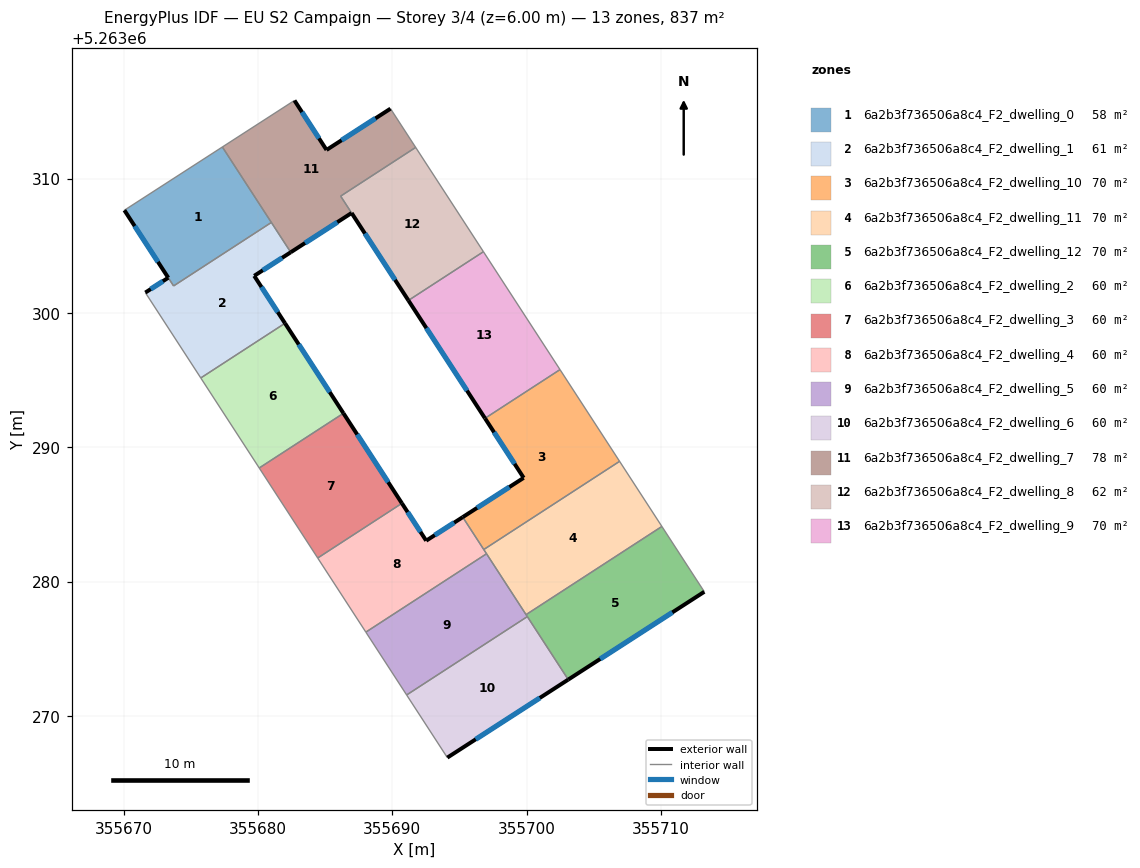
=== STOREY PLAN SPEC (per zone: floor XY polygon, exterior-wall plan segments, windows/doors) ===
zone 1: 6a2b3f736506a8c4_F2_dwelling_0  (58.3 m²)
  floor: (355677.35, 5263312.36) (355680.99, 5263306.74) (355673.71, 5263302.01) (355670.05, 5263307.65)
  exterior wall: (355670.05, 5263307.65) – (355673.32, 5263302.62)  [6.0 m]
    window: (355670.82, 5263306.47) – (355672.55, 5263303.80)  [5.1 m²]
  interior walls: 4
zone 2: 6a2b3f736506a8c4_F2_dwelling_1  (61.2 m²)
  floor: (355680.99, 5263306.74) (355682.44, 5263304.52) (355679.72, 5263302.76) (355682.01, 5263299.23) (355675.74, 5263295.16) (355671.61, 5263301.52) (355673.32, 5263302.62) (355673.71, 5263302.01)
  exterior wall: (355673.32, 5263302.62) – (355671.61, 5263301.52)  [2.0 m]
    window: (355672.92, 5263302.36) – (355672.01, 5263301.78)  [1.7 m²]
  exterior wall: (355679.72, 5263302.76) – (355682.44, 5263304.52)  [3.2 m]
    window: (355680.36, 5263303.17) – (355681.80, 5263304.10)  [2.7 m²]
  exterior wall: (355682.01, 5263299.23) – (355679.72, 5263302.76)  [4.2 m]
    window: (355681.47, 5263300.06) – (355680.26, 5263301.93)  [3.6 m²]
  interior walls: 5
zone 3: 6a2b3f736506a8c4_F2_dwelling_10  (69.7 m²)
  floor: (355702.49, 5263295.78) (355706.92, 5263288.95) (355696.81, 5263282.38) (355695.24, 5263284.80) (355699.78, 5263287.72) (355696.90, 5263292.15)
  exterior wall: (355699.78, 5263287.72) – (355695.24, 5263284.80)  [5.4 m]
    window: (355698.71, 5263287.04) – (355696.31, 5263285.48)  [4.6 m²]
  exterior wall: (355696.90, 5263292.15) – (355699.78, 5263287.72)  [5.3 m]
    window: (355697.58, 5263291.11) – (355699.10, 5263288.76)  [4.5 m²]
  interior walls: 4
zone 4: 6a2b3f736506a8c4_F2_dwelling_11  (69.7 m²)
  floor: (355706.92, 5263288.95) (355710.07, 5263284.10) (355699.96, 5263277.54) (355696.81, 5263282.38)
  interior walls: 5
zone 5: 6a2b3f736506a8c4_F2_dwelling_12  (69.7 m²)
  floor: (355710.07, 5263284.10) (355713.23, 5263279.24) (355703.10, 5263272.70) (355699.96, 5263277.54)
  exterior wall: (355703.10, 5263272.70) – (355713.23, 5263279.24)  [12.1 m]
    window: (355705.48, 5263274.24) – (355710.85, 5263277.70)  [10.2 m²]
  interior walls: 4
zone 6: 6a2b3f736506a8c4_F2_dwelling_2  (59.8 m²)
  floor: (355682.01, 5263299.23) (355686.36, 5263292.53) (355680.09, 5263288.46) (355675.74, 5263295.16)
  exterior wall: (355686.36, 5263292.53) – (355682.01, 5263299.23)  [8.0 m]
    window: (355685.34, 5263294.10) – (355683.03, 5263297.66)  [6.7 m²]
  interior walls: 3
zone 7: 6a2b3f736506a8c4_F2_dwelling_3  (59.8 m²)
  floor: (355686.36, 5263292.53) (355690.72, 5263285.83) (355684.45, 5263281.75) (355680.09, 5263288.46)
  exterior wall: (355690.72, 5263285.83) – (355686.36, 5263292.53)  [8.0 m]
    window: (355689.69, 5263287.40) – (355687.38, 5263290.95)  [6.7 m²]
  interior walls: 3
zone 8: 6a2b3f736506a8c4_F2_dwelling_4  (59.8 m²)
  floor: (355695.24, 5263284.80) (355697.02, 5263282.07) (355688.03, 5263276.23) (355684.45, 5263281.75) (355690.72, 5263285.83) (355692.52, 5263283.04)
  exterior wall: (355692.52, 5263283.04) – (355690.72, 5263285.83)  [3.3 m]
    window: (355692.10, 5263283.70) – (355691.14, 5263285.17)  [2.8 m²]
  exterior wall: (355695.24, 5263284.80) – (355692.52, 5263283.04)  [3.2 m]
    window: (355694.60, 5263284.38) – (355693.16, 5263283.45)  [2.7 m²]
  interior walls: 5
zone 9: 6a2b3f736506a8c4_F2_dwelling_5  (59.8 m²)
  floor: (355697.02, 5263282.07) (355700.05, 5263277.39) (355691.07, 5263271.55) (355688.03, 5263276.23)
  interior walls: 5
zone 10: 6a2b3f736506a8c4_F2_dwelling_6  (59.8 m²)
  floor: (355700.05, 5263277.39) (355703.10, 5263272.70) (355694.10, 5263266.89) (355691.07, 5263271.55)
  exterior wall: (355694.10, 5263266.89) – (355703.10, 5263272.70)  [10.7 m]
    window: (355696.21, 5263268.25) – (355700.99, 5263271.34)  [9.0 m²]
  interior walls: 3
zone 11: 6a2b3f736506a8c4_F2_dwelling_7  (77.7 m²)
  floor: (355689.86, 5263315.21) (355691.74, 5263312.33) (355686.15, 5263308.70) (355686.97, 5263307.44) (355682.44, 5263304.52) (355677.35, 5263312.36) (355682.71, 5263315.82) (355685.10, 5263312.14)
  exterior wall: (355685.10, 5263312.14) – (355682.71, 5263315.82)  [4.4 m]
    window: (355684.54, 5263313.00) – (355683.27, 5263314.95)  [3.7 m²]
  exterior wall: (355689.86, 5263315.21) – (355685.10, 5263312.14)  [5.7 m]
    window: (355688.75, 5263314.49) – (355686.22, 5263312.86)  [4.8 m²]
  exterior wall: (355682.44, 5263304.52) – (355686.97, 5263307.44)  [5.4 m]
    window: (355683.50, 5263305.20) – (355685.90, 5263306.76)  [4.6 m²]
  interior walls: 6
zone 12: 6a2b3f736506a8c4_F2_dwelling_8  (61.7 m²)
  floor: (355691.74, 5263312.33) (355696.78, 5263304.56) (355691.20, 5263300.93) (355686.16, 5263308.70)
  exterior wall: (355686.97, 5263307.44) – (355691.20, 5263300.93)  [7.8 m]
    window: (355687.96, 5263305.91) – (355690.20, 5263302.46)  [6.6 m²]
  interior walls: 4
zone 13: 6a2b3f736506a8c4_F2_dwelling_9  (69.7 m²)
  floor: (355696.78, 5263304.56) (355702.49, 5263295.78) (355696.90, 5263292.15) (355691.20, 5263300.93)
  exterior wall: (355691.20, 5263300.93) – (355696.90, 5263292.15)  [10.5 m]
    window: (355692.54, 5263298.87) – (355695.56, 5263294.21)  [8.8 m²]
  interior walls: 3

=== DERIVED (storey summary) ===
Building: EU S2 Campaign
Storey: 3 of 4  (floor level z = 6.00 m)
Storey gross floor area: 836.6 m²
Zones on this storey: 13
  - 6a2b3f736506a8c4_F2_dwelling_0: floor 58.3 m²; exterior wall 6.0 m (18.0 m²); 1 window(s) 5.1 m²; WWR 28.1%
  - 6a2b3f736506a8c4_F2_dwelling_1: floor 61.2 m²; exterior wall 9.5 m (28.4 m²); 3 window(s) 8.0 m²; WWR 28.1%
  - 6a2b3f736506a8c4_F2_dwelling_10: floor 69.7 m²; exterior wall 10.7 m (32.0 m²); 2 window(s) 9.0 m²; WWR 28.1%
  - 6a2b3f736506a8c4_F2_dwelling_11: floor 69.7 m²
  - 6a2b3f736506a8c4_F2_dwelling_12: floor 69.7 m²; exterior wall 12.1 m (36.2 m²); 1 window(s) 10.2 m²; WWR 28.1%
  - 6a2b3f736506a8c4_F2_dwelling_2: floor 59.8 m²; exterior wall 8.0 m (24.0 m²); 1 window(s) 6.7 m²; WWR 28.1%
  - 6a2b3f736506a8c4_F2_dwelling_3: floor 59.8 m²; exterior wall 8.0 m (24.0 m²); 1 window(s) 6.7 m²; WWR 28.1%
  - 6a2b3f736506a8c4_F2_dwelling_4: floor 59.8 m²; exterior wall 6.6 m (19.7 m²); 2 window(s) 5.5 m²; WWR 28.1%
  - 6a2b3f736506a8c4_F2_dwelling_5: floor 59.8 m²
  - 6a2b3f736506a8c4_F2_dwelling_6: floor 59.8 m²; exterior wall 10.7 m (32.1 m²); 1 window(s) 9.0 m²; WWR 28.1%
  - 6a2b3f736506a8c4_F2_dwelling_7: floor 77.7 m²; exterior wall 15.5 m (46.4 m²); 3 window(s) 13.0 m²; WWR 28.1%
  - 6a2b3f736506a8c4_F2_dwelling_8: floor 61.7 m²; exterior wall 7.8 m (23.3 m²); 1 window(s) 6.6 m²; WWR 28.1%
  - 6a2b3f736506a8c4_F2_dwelling_9: floor 69.7 m²; exterior wall 10.5 m (31.4 m²); 1 window(s) 8.8 m²; WWR 28.1%
Zone adjacency (shared interzone walls):
  - 6a2b3f736506a8c4_F2_dwelling_0 ↔ 6a2b3f736506a8c4_F2_dwelling_1
  - 6a2b3f736506a8c4_F2_dwelling_0 ↔ 6a2b3f736506a8c4_F2_dwelling_7
  - 6a2b3f736506a8c4_F2_dwelling_1 ↔ 6a2b3f736506a8c4_F2_dwelling_2
  - 6a2b3f736506a8c4_F2_dwelling_1 ↔ 6a2b3f736506a8c4_F2_dwelling_7
  - 6a2b3f736506a8c4_F2_dwelling_10 ↔ 6a2b3f736506a8c4_F2_dwelling_11
  - 6a2b3f736506a8c4_F2_dwelling_10 ↔ 6a2b3f736506a8c4_F2_dwelling_4
  - 6a2b3f736506a8c4_F2_dwelling_10 ↔ 6a2b3f736506a8c4_F2_dwelling_9
  - 6a2b3f736506a8c4_F2_dwelling_11 ↔ 6a2b3f736506a8c4_F2_dwelling_12
  - 6a2b3f736506a8c4_F2_dwelling_11 ↔ 6a2b3f736506a8c4_F2_dwelling_4
  - 6a2b3f736506a8c4_F2_dwelling_11 ↔ 6a2b3f736506a8c4_F2_dwelling_5
  - 6a2b3f736506a8c4_F2_dwelling_12 ↔ 6a2b3f736506a8c4_F2_dwelling_5
  - 6a2b3f736506a8c4_F2_dwelling_12 ↔ 6a2b3f736506a8c4_F2_dwelling_6
  - 6a2b3f736506a8c4_F2_dwelling_2 ↔ 6a2b3f736506a8c4_F2_dwelling_3
  - 6a2b3f736506a8c4_F2_dwelling_3 ↔ 6a2b3f736506a8c4_F2_dwelling_4
  - 6a2b3f736506a8c4_F2_dwelling_4 ↔ 6a2b3f736506a8c4_F2_dwelling_5
  - 6a2b3f736506a8c4_F2_dwelling_5 ↔ 6a2b3f736506a8c4_F2_dwelling_6
  - 6a2b3f736506a8c4_F2_dwelling_7 ↔ 6a2b3f736506a8c4_F2_dwelling_8
  - 6a2b3f736506a8c4_F2_dwelling_8 ↔ 6a2b3f736506a8c4_F2_dwelling_9